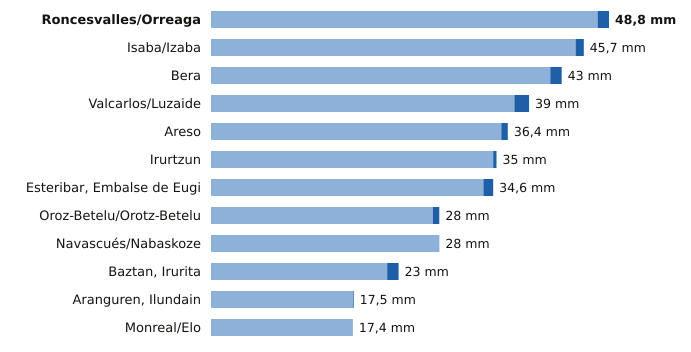

The table this chart was drawn from, first rows:
estacion, provincia, indicativo, mm_6_dias_anteriores, mm_hoy, mm_7_dias, horas_de_hoy
Roncesvalles/Orreaga, Navarra, 9228T, 47.4, 1.4, 48.8, 9
Isaba/Izaba, Navarra, 9218A, 44.7, 1.0, 45.7, 9
Bera, Navarra, 1010X, 41.6, 1.4, 43.0, 9
Valcarlos/Luzaide, Navarra, 9995Y, 37.2, 1.8, 39.0, 9
Areso, Navarra, 1033X, 35.6, 0.8, 36.4, 9
Irurtzun, Navarra, 9274X, 34.6, 0.4, 35.0, 9
Esteribar, Embalse de Eugi, Navarra, 9257X, 33.4, 1.2, 34.6, 9
Oroz-Betelu/Orotz-Betelu, Navarra, 9228J, 27.2, 0.8, 28.0, 9
Navascués/Nabaskoze, Navarra, 9238X, 28.0, 0.0, 28.0, 9
Baztan, Irurita, Navarra, 1002Y, 21.6, 1.4, 23.0, 9
Aranguren, Ilundain, Navarra, 9263X, 17.4, 0.1, 17.5, 9
Monreal/Elo, Navarra, 9262P, 17.4, 0.0, 17.4, 9
